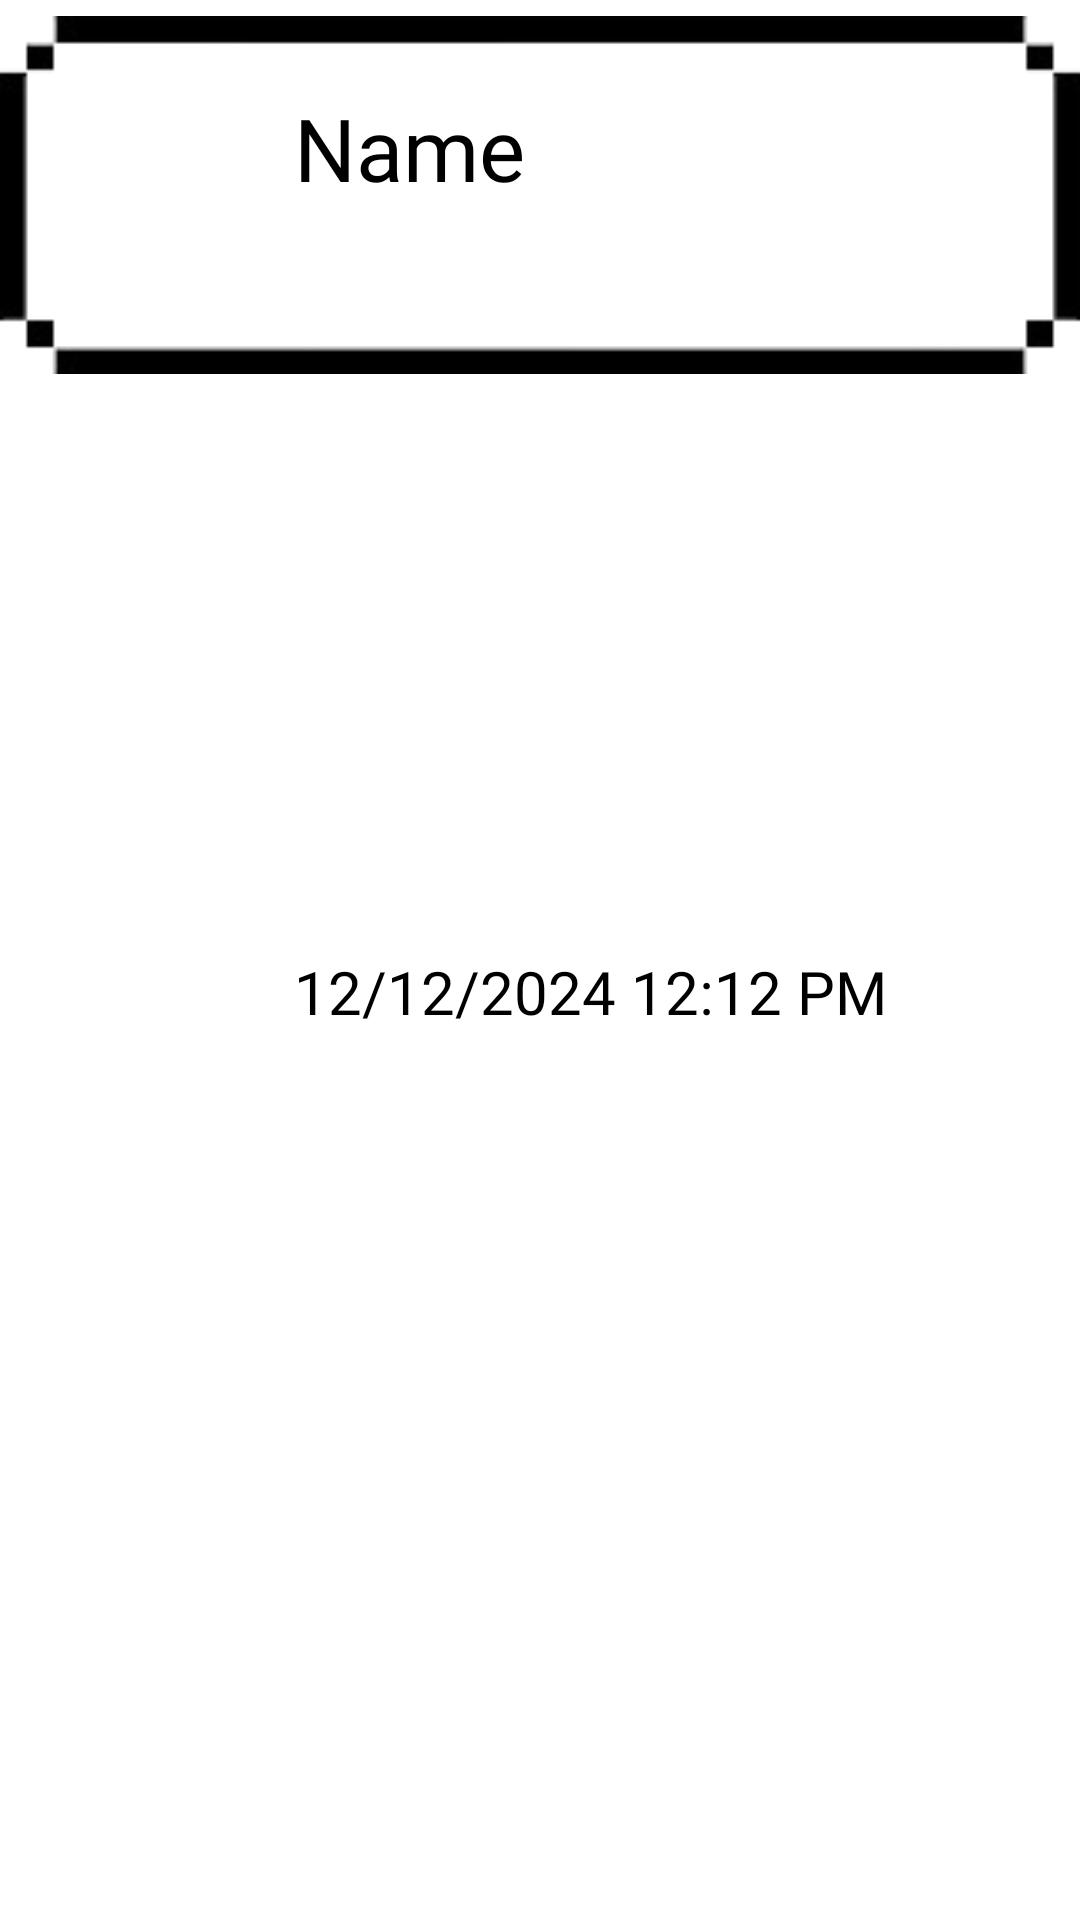

The Android layout XML behind this screen, and the referenced resources:
<!-- AndroidManifest.xml: application theme Theme.HelloWorld -->
<!-- res/layout/log_item_view.xml -->
<?xml version="1.0" encoding="utf-8"?>
<RelativeLayout xmlns:android="http://schemas.android.com/apk/res/android"
    android:layout_width="match_parent"
    android:layout_height="130dp"
    android:layout_marginTop="10dp"
    android:clickable="true"
    android:focusable="true"
    xmlns:app="http://schemas.android.com/apk/res-auto"
    >



    <ImageView
        android:layout_width="match_parent"
        android:layout_height="130dp"
        android:scaleType="fitCenter"
        android:adjustViewBounds="true"
        android:src="@drawable/back_of_items"
        android:layout_gravity="center_horizontal"/>

    <ImageView
        android:layout_width="48dp"
        android:layout_height="48dp"
        android:id="@+id/iconImageView"
        android:layout_marginRight="10dp"
        android:layout_marginLeft="40dp"
        android:layout_centerVertical="true"
        />



    <TextView
        android:id="@+id/name"
        android:layout_width="225dp"
        android:layout_height="40dp"
        android:layout_toEndOf="@id/iconImageView"
        android:autoSizeMaxTextSize="40dp"
        android:autoSizeMinTextSize="10dp"
        android:autoSizeStepGranularity="1sp"
        android:autoSizeTextType="uniform"
        android:layout_marginTop="30dp"
        android:fontFamily="@font/pokemon_pixel_font"
        android:maxLines="1"
        android:text="Name"
        android:textColor="@color/black" />

    <TextView
        android:id="@+id/dateTimeText"
        android:layout_width="match_parent"
        android:layout_height="wrap_content"
        android:layout_above="@+id/linearLayout"
        android:layout_alignParentBottom="false"
        android:layout_marginBottom="0dp"
        android:layout_toEndOf="@id/iconImageView"
        android:fontFamily="@font/pokemon_pixel_font"
        android:text="12/12/2024 12:12 PM"
        android:textColor="@color/black"
        android:textSize="20dp" />

    <ImageView
        android:id="@+id/userPhotoImageView"
        android:layout_alignParentRight="true"
        android:layout_marginRight="30dp"
        android:layout_marginTop="50dp"
        android:layout_centerVertical="true"
        android:layout_width="50dp"
        android:layout_height="wrap_content"
        android:adjustViewBounds="true"/>

    <LinearLayout
        android:id="@+id/linearLayout"
        android:layout_width="match_parent"
        android:layout_height="2dp"
        android:layout_below="@id/iconImageView"
        android:layout_marginTop="10dp"
        android:orientation="horizontal" />



</RelativeLayout>
<!-- resources referenced by this layout -->
<resources>
  <color name="black">#FF000000</color>
  <!-- drawable back_of_items: png bitmap (drawable, 1735 bytes) -->
</resources>
